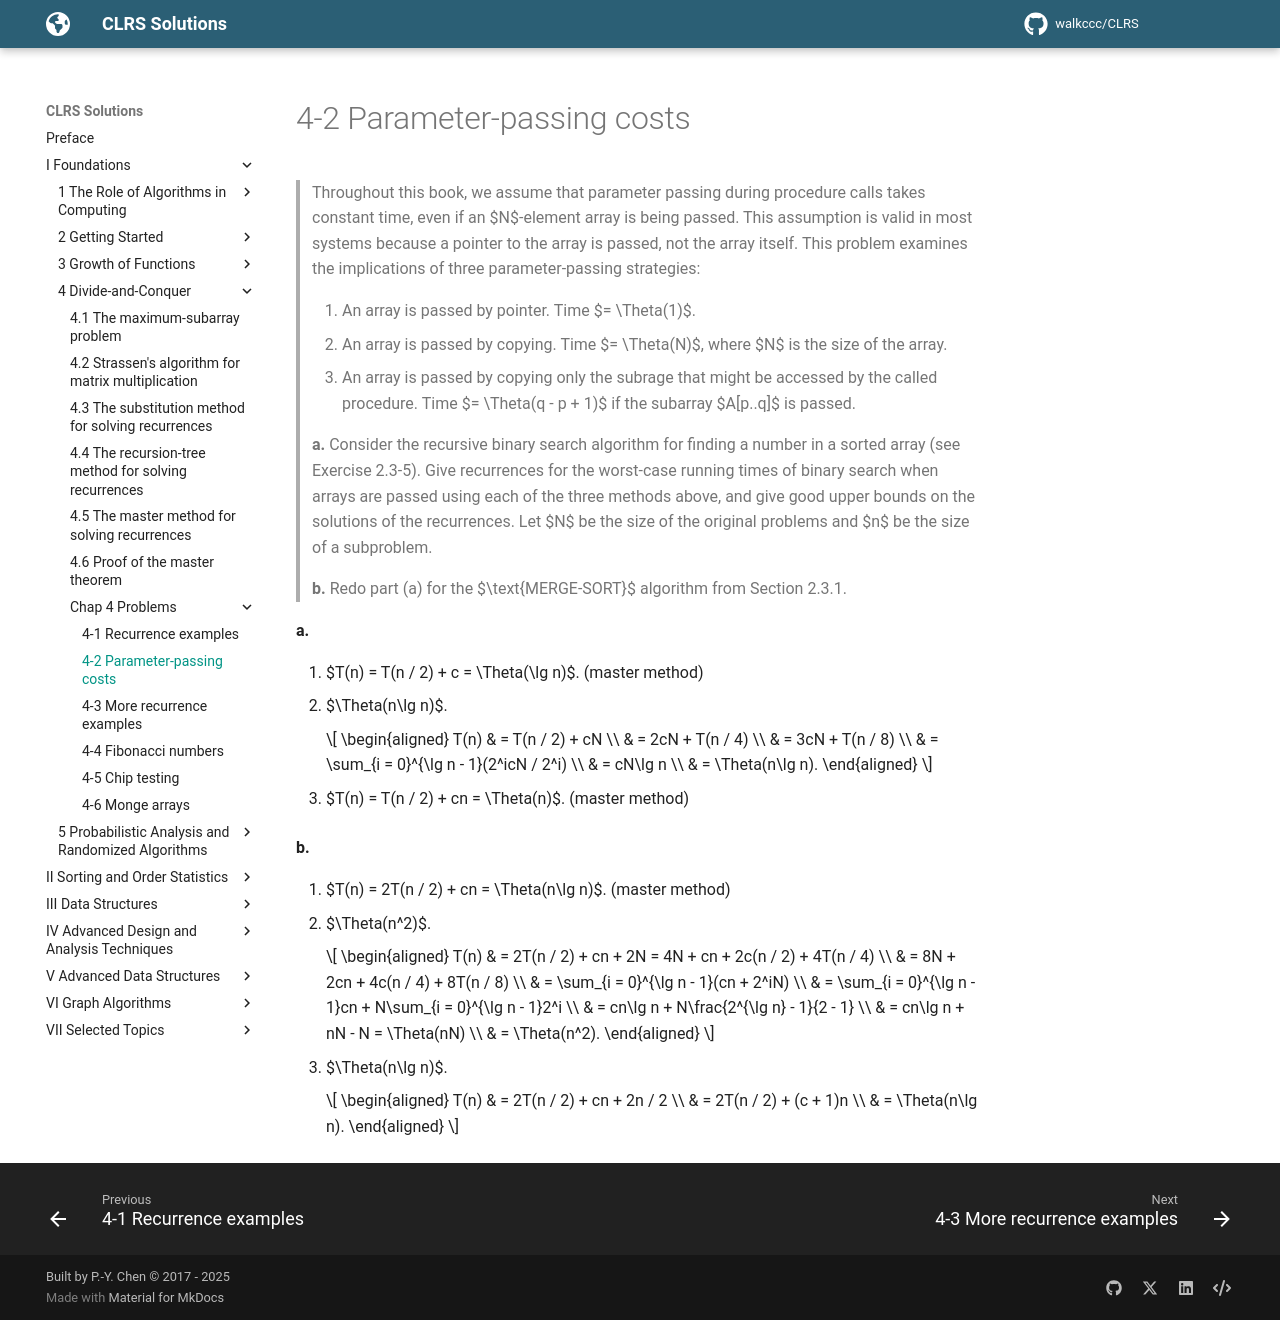

repository: walkccc/CLRS · page: Chap04/Problems/4-2/index.html · generator: mkdocs

> Throughout this book, we assume that parameter passing during procedure calls takes constant time, even if an $N$-element array is being passed. This assumption is valid in most systems because a pointer to the array is passed, not the array itself. This problem examines the implications of three parameter-passing strategies:
>
> 1. An array is passed by pointer. Time $= \Theta(1)$.
> 2. An array is passed by copying. Time $= \Theta(N)$, where $N$ is the size of the array.
> 3. An array is passed by copying only the subrage that might be accessed by the called procedure. Time $= \Theta(q - p + 1)$ if the subarray $A[p..q]$ is passed.
>
> **a.** Consider the recursive binary search algorithm for finding a number in a sorted array (see Exercise 2.3-5). Give recurrences for the worst-case running times of binary search when arrays are passed using each of the three methods above, and give good upper bounds on the solutions of the recurrences. Let $N$ be the size of the original problems and $n$ be the size of a subproblem.
>
> **b.** Redo part (a) for the $\text{MERGE-SORT}$ algorithm from Section 2.3.1.

**a.**

1. $T(n) = T(n / 2) + c = \Theta(\lg n)$. (master method)
2. $\Theta(n\lg n)$.

    ```math
    \begin{aligned}
    T(n) & = T(n / 2) + cN \\
         & = 2cN + T(n / 4) \\
         & = 3cN + T(n / 8) \\
         & = \sum_{i = 0}^{\lg n - 1}(2^icN / 2^i) \\
         & = cN\lg n \\
         & = \Theta(n\lg n).
    \end{aligned}
    ```

3. $T(n) = T(n / 2) + cn = \Theta(n)$. (master method)

**b.**

1. $T(n) = 2T(n / 2) + cn = \Theta(n\lg n)$. (master method)
2. $\Theta(n^2)$.

    ```math
    \begin{aligned}
    T(n) & = 2T(n / 2) + cn + 2N = 4N + cn + 2c(n / 2) + 4T(n / 4) \\
         & = 8N + 2cn + 4c(n / 4) + 8T(n / 8) \\
         & = \sum_{i = 0}^{\lg n - 1}(cn + 2^iN) \\
         & = \sum_{i = 0}^{\lg n - 1}cn + N\sum_{i = 0}^{\lg n - 1}2^i \\
         & = cn\lg n + N\frac{2^{\lg n} - 1}{2 - 1} \\
         & = cn\lg n + nN - N = \Theta(nN) \\
         & = \Theta(n^2).
    \end{aligned}
    ```

3. $\Theta(n\lg n)$.

    ```math
    \begin{aligned}
    T(n) & = 2T(n / 2) + cn + 2n / 2 \\
         & = 2T(n / 2) + (c + 1)n \\
         & = \Theta(n\lg n).
    \end{aligned}
    ```
